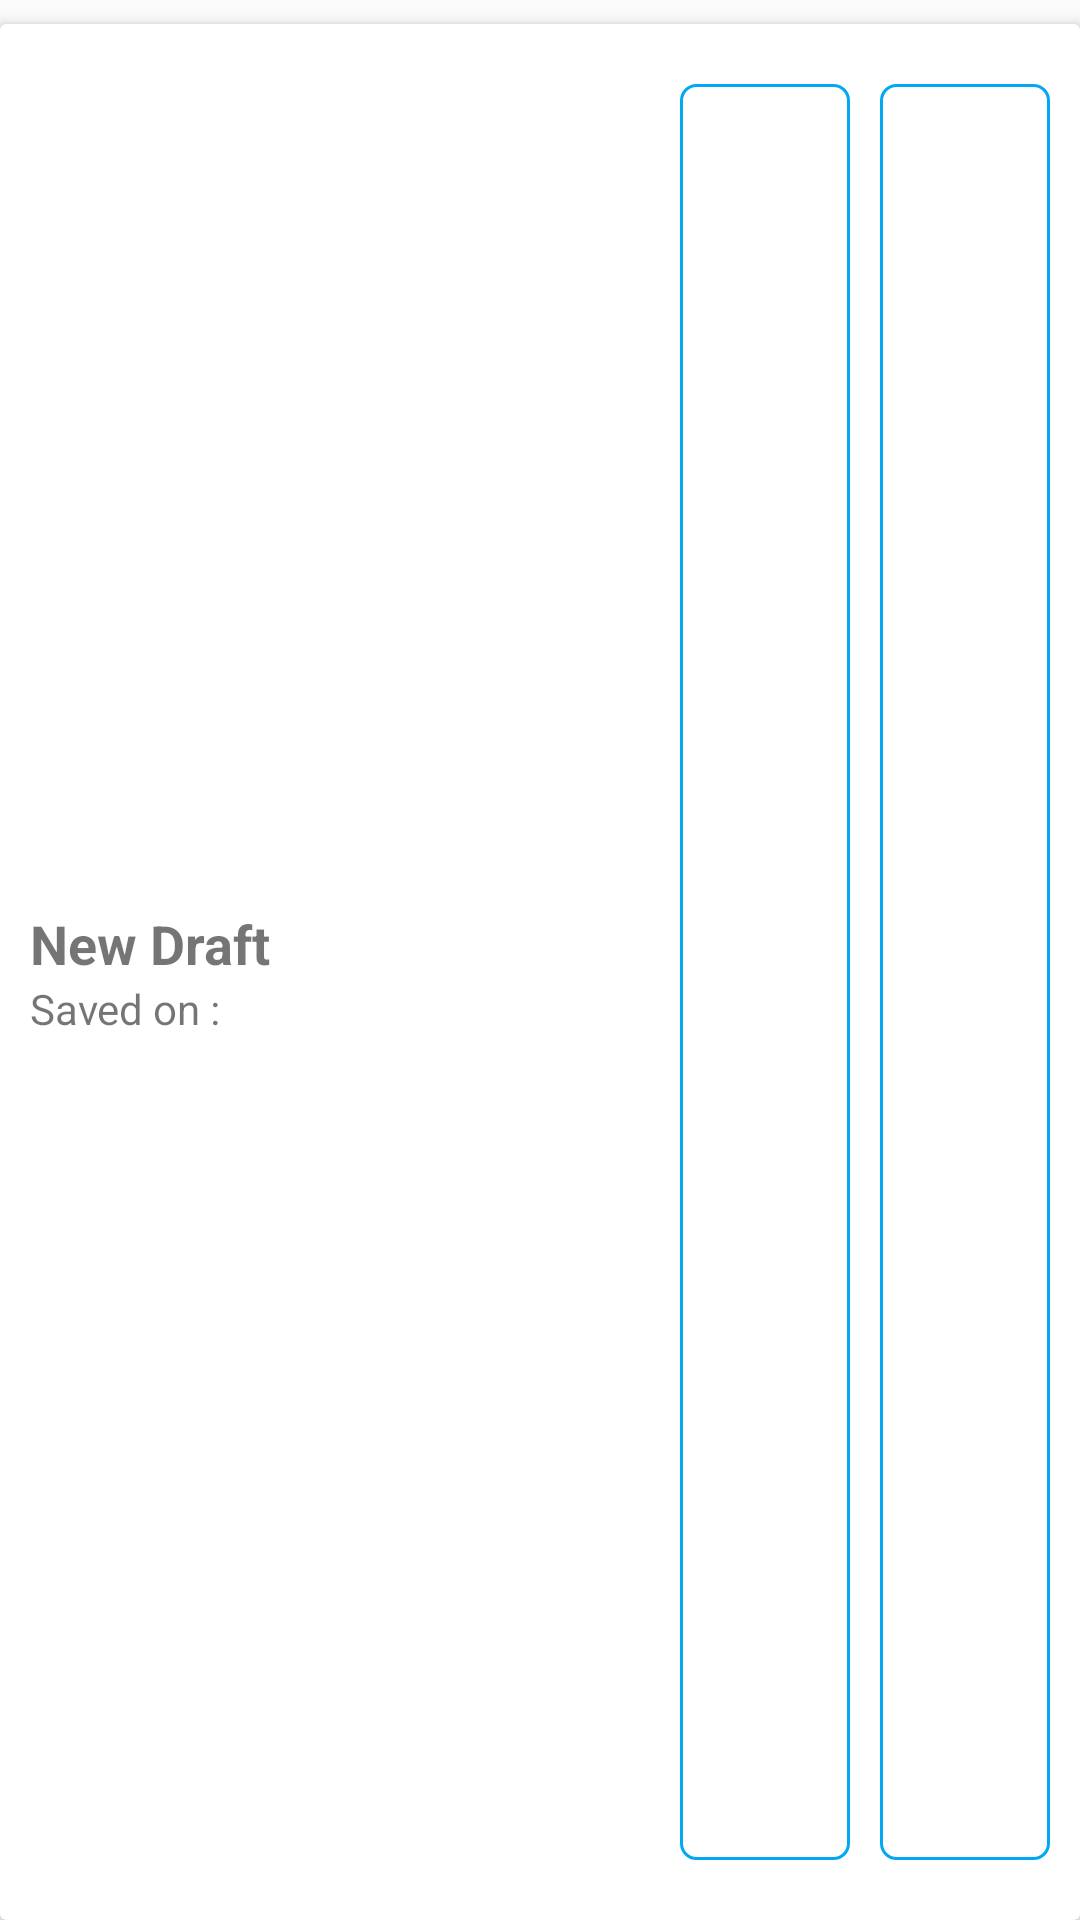

Reconstruct the res/layout file that produces this screen, plus the resources it refers to.
<!-- AndroidManifest.xml: application theme AppTheme -->
<!-- res/layout/draft_item_layout.xml -->
<?xml version="1.0" encoding="utf-8"?>
<LinearLayout xmlns:android="http://schemas.android.com/apk/res/android"
    xmlns:app="http://schemas.android.com/apk/res-auto"
    android:orientation="horizontal"
    android:layout_width="match_parent"
    android:layout_height="100dp">

<android.support.v7.widget.CardView
    android:layout_marginTop="8dp"
    android:padding="5dp"
    app:cardElevation="3dp"
    android:layout_width="match_parent"
    android:layout_height="match_parent">
    <LinearLayout
        android:layout_width="match_parent"
        android:layout_height="match_parent"
        android:orientation="horizontal">
        <LinearLayout
            android:layout_width="0dp"
            android:layout_height="match_parent"
            android:orientation="vertical"
            android:gravity="center_vertical"
            android:layout_weight="4">
            <TextView
                android:layout_width="wrap_content"
                android:layout_height="wrap_content"
                android:textSize="18dp"
                android:textStyle="bold"
                android:text="New Draft"
                android:paddingLeft="10dp"
                android:id="@+id/draftNameTitle"/>

            <TextView
                android:layout_width="wrap_content"
                android:layout_height="wrap_content"
                android:paddingLeft="10dp"
                android:id="@+id/saveTime"
                android:text="Saved on : "/>
        </LinearLayout>


        <ImageButton
            android:layout_width="0dp"
            android:layout_height="match_parent"
            android:layout_weight="1"
            android:src="@drawable/ic_edit_black_24dp"
            android:id="@+id/editDraftBtn"
            style="@style/img_btn"
            android:layout_gravity="center_vertical" />

    <ImageButton
        android:layout_width="0dp"
        android:layout_height="match_parent"
        android:layout_weight="1"
        android:id="@+id/dltDraftBtn"
        android:src="@drawable/ic_delete_forever_black_24dp"
        style="@style/img_btn"

        android:layout_gravity="center_vertical" />
    </LinearLayout>
</android.support.v7.widget.CardView>




</LinearLayout>
<!-- resources referenced by this layout -->
<resources>
  <style name="img_btn">
          <item name="android:background">@drawable/draft_image_icon</item>
          <item name="android:padding">1dp</item>
          <item name="android:layout_marginTop">20dp</item>
          <item name="android:layout_marginBottom">20dp</item>
          <item name="android:layout_marginRight">10dp</item>
      </style>
  <style name="AppTheme" parent="Theme.AppCompat.Light.DarkActionBar">
          
          <item name="colorPrimary">@color/colorPrimary</item>
          <item name="colorPrimaryDark">@color/colorPrimaryDark</item>
          <item name="colorAccent">@color/colorAccent</item>
      </style>
  <!-- drawable draft_image_icon (drawable) -->
  <?xml version="1.0" encoding="utf-8"?>
  <selector xmlns:android="http://schemas.android.com/apk/res/android">
  
      <item>
          <shape>
              <corners android:radius="5dp"></corners>
              <stroke android:color="#02a8f3" android:width="1dp"></stroke>
          </shape>
      </item>
  
  </selector>
  <!-- not gathered from this repository: default colours our renderer supplied (Android Studio template values) -->
  <color name="colorPrimary">#FF6200EE</color>
  <color name="colorPrimaryDark">#FF3700B3</color>
  <color name="colorAccent">#FF03DAC5</color>
</resources>
